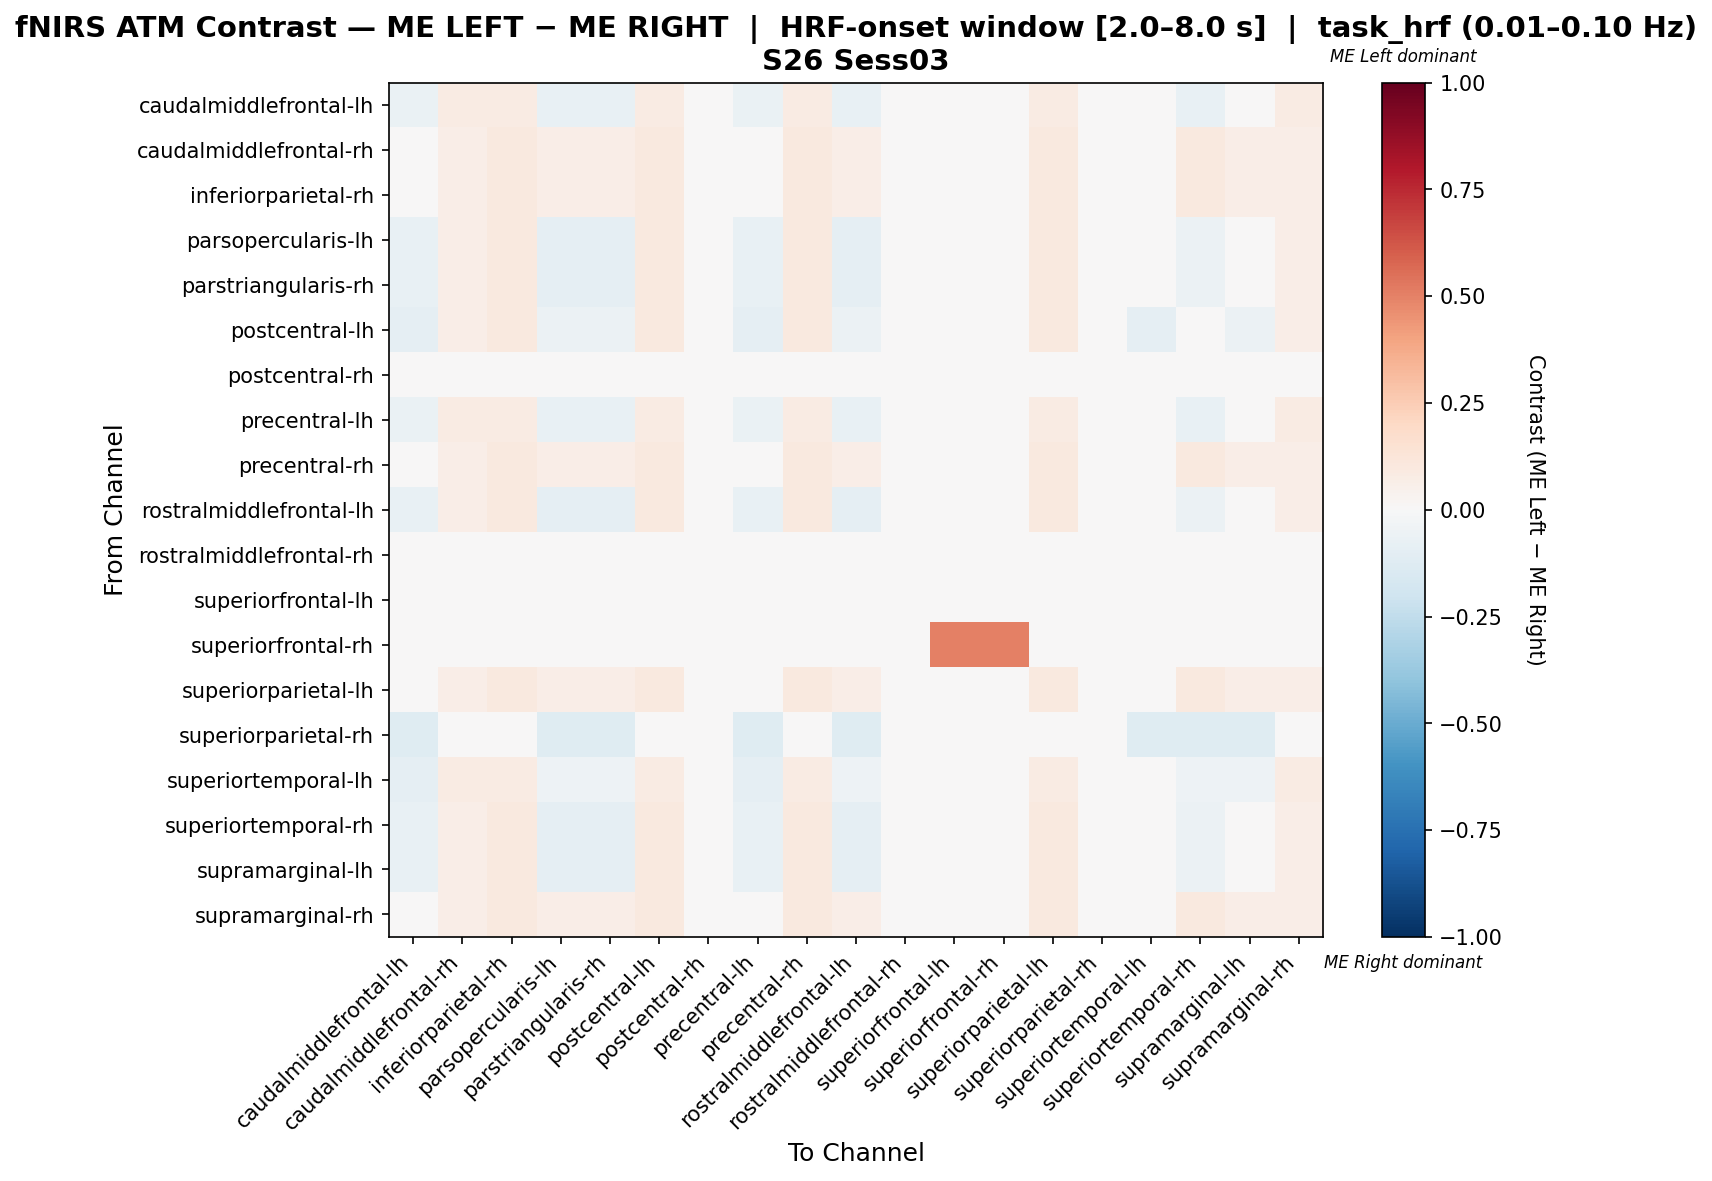

Source data for this figure (header and first rows):
, caudalmiddlefrontal-lh, caudalmiddlefrontal-rh, inferiorparietal-rh, parsopercularis-lh, parstriangularis-rh, postcentral-lh, postcentral-rh, precentral-lh, precentral-rh, rostralmiddlefrontal-lh, rostralmiddlefrontal-rh, superiorfrontal-lh, superiorfrontal-rh, superiorparietal-lh, superiorparietal-rh, superiortemporal-lh, superiortemporal-rh, supramarginal-lh, supramarginal-rh
caudalmiddlefrontal-lh, -0.06526, 0.08, 0.08, -0.07789, -0.07789, 0.08, 0.0, -0.06526, 0.08, -0.07789, 0.0, 0.0, 0.0, 0.08, 0.0, -0.01263, -0.07789, -0.02526, 0.08
caudalmiddlefrontal-rh, 0.03333, 0.06667, 0.1, 0.06667, 0.06667, 0.1, 0.0, 0.03333, 0.1, 0.06667, 0.0, 0.0, 0.0, 0.1, 0.0, 0.03333, 0.1, 0.06667, 0.06667
inferiorparietal-rh, 0.03333, 0.06667, 0.1, 0.06667, 0.06667, 0.1, 0.0, 0.03333, 0.1, 0.06667, 0.0, 0.0, 0.0, 0.1, 0.0, 0.03333, 0.1, 0.06667, 0.06667
parsopercularis-lh, -0.07193, 0.06667, 0.1, -0.09123, -0.09123, 0.1, 0.0, -0.07193, 0.1, -0.09123, 0.0, 0.0, 0.0, 0.1, 0.0, -0.0193, -0.05789, -0.0386, 0.06667
parstriangularis-rh, -0.07193, 0.06667, 0.1, -0.09123, -0.09123, 0.1, 0.0, -0.07193, 0.1, -0.09123, 0.0, 0.0, 0.0, 0.1, 0.0, -0.0193, -0.05789, -0.0386, 0.06667
postcentral-lh, -0.09167, 0.06667, 0.1, -0.05833, -0.05833, 0.1, 0.0, -0.09167, 0.1, -0.05833, 0.0, 0.0, 0.0, 0.1, 0.0, -0.09167, -0.025, -0.05833, 0.06667
postcentral-rh, 0.0, 0.0, 0.0, 0.0, 0.0, 0.0, 0.0, 0.0, 0.0, 0.0, 0.0, 0.0, 0.0, 0.0, 0.0, 0.0, 0.0, 0.0, 0.0
precentral-lh, -0.06526, 0.08, 0.08, -0.07789, -0.07789, 0.08, 0.0, -0.06526, 0.08, -0.07789, 0.0, 0.0, 0.0, 0.08, 0.0, -0.01263, -0.07789, -0.02526, 0.08
precentral-rh, 0.03333, 0.06667, 0.1, 0.06667, 0.06667, 0.1, 0.0, 0.03333, 0.1, 0.06667, 0.0, 0.0, 0.0, 0.1, 0.0, 0.03333, 0.1, 0.06667, 0.06667
rostralmiddlefrontal-lh, -0.07193, 0.06667, 0.1, -0.09123, -0.09123, 0.1, 0.0, -0.07193, 0.1, -0.09123, 0.0, 0.0, 0.0, 0.1, 0.0, -0.0193, -0.05789, -0.0386, 0.06667
rostralmiddlefrontal-rh, 0.0, 0.0, 0.0, 0.0, 0.0, 0.0, 0.0, 0.0, 0.0, 0.0, 0.0, 0.0, 0.0, 0.0, 0.0, 0.0, 0.0, 0.0, 0.0
superiorfrontal-lh, 0.0, 0.0, 0.0, 0.0, 0.0, 0.0, 0.0, 0.0, 0.0, 0.0, 0.0, 0.0, 0.0, 0.0, 0.0, 0.0, 0.0, 0.0, 0.0
superiorfrontal-rh, 0.0, 0.0, 0.0, 0.0, 0.0, 0.0, 0.0, 0.0, 0.0, 0.0, 0.0, 0.5, 0.5, 0.0, 0.0, 0.0, 0.0, 0.0, 0.0
superiorparietal-lh, 0.03333, 0.06667, 0.1, 0.06667, 0.06667, 0.1, 0.0, 0.03333, 0.1, 0.06667, 0.0, 0.0, 0.0, 0.1, 0.0, 0.03333, 0.1, 0.06667, 0.06667
superiorparietal-rh, -0.125, 0.0, 0.0, -0.125, -0.125, 0.0, 0.0, -0.125, 0.0, -0.125, 0.0, 0.0, 0.0, 0.0, 0.0, -0.125, -0.125, -0.125, 0.0
superiortemporal-lh, -0.09333, 0.08, 0.08, -0.05333, -0.05333, 0.08, 0.0, -0.09333, 0.08, -0.05333, 0.0, 0.0, 0.0, 0.08, 0.0, -0.02667, -0.05333, -0.05333, 0.08
superiortemporal-rh, -0.07193, 0.06667, 0.1, -0.09123, -0.09123, 0.1, 0.0, -0.07193, 0.1, -0.09123, 0.0, 0.0, 0.0, 0.1, 0.0, -0.0193, -0.05789, -0.0386, 0.06667
supramarginal-lh, -0.07193, 0.06667, 0.1, -0.09123, -0.09123, 0.1, 0.0, -0.07193, 0.1, -0.09123, 0.0, 0.0, 0.0, 0.1, 0.0, -0.0193, -0.05789, -0.0386, 0.06667
supramarginal-rh, 0.03333, 0.06667, 0.1, 0.06667, 0.06667, 0.1, 0.0, 0.03333, 0.1, 0.06667, 0.0, 0.0, 0.0, 0.1, 0.0, 0.03333, 0.1, 0.06667, 0.06667
